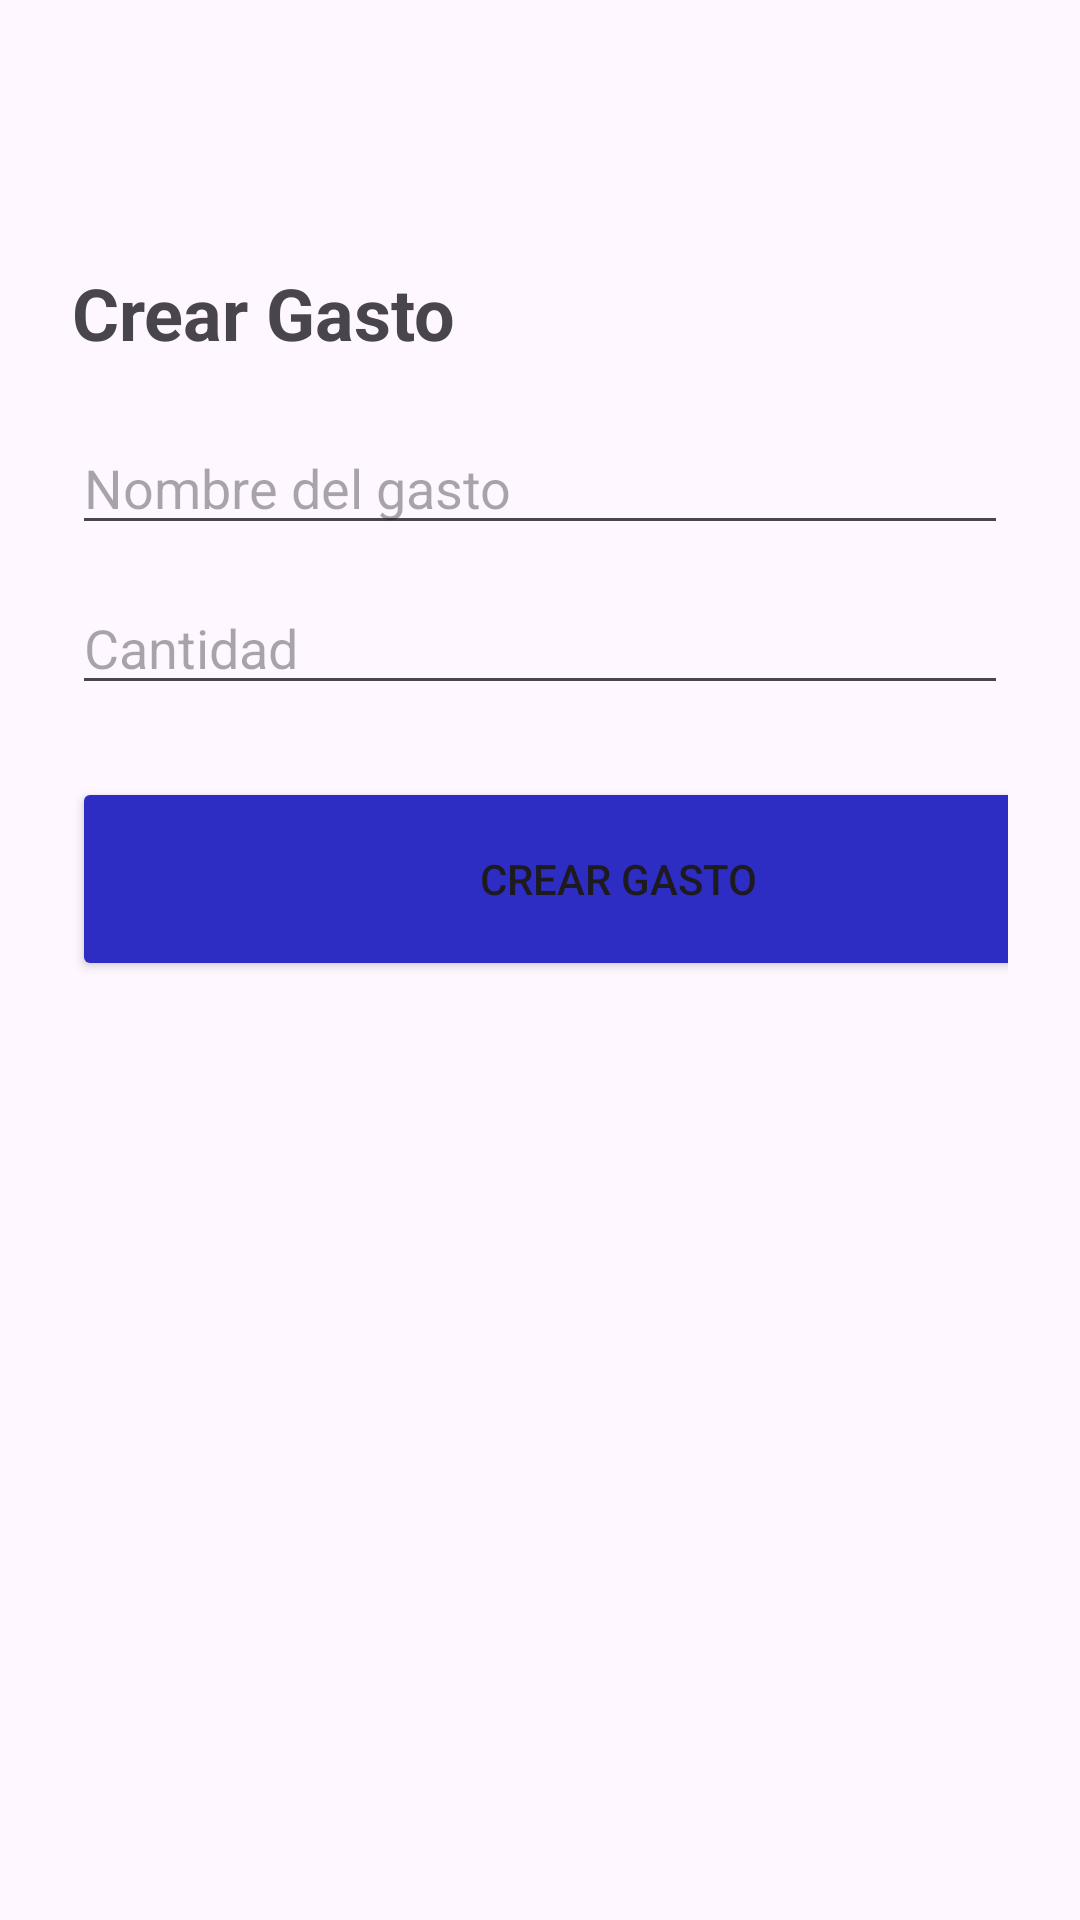

Here is an Android app screen rendered from its layout file. Give the layout XML and the strings, colors and styles it references.
<!-- AndroidManifest.xml: application theme Theme.PocketTrackApp -->
<!-- res/layout/crear_gastos.xml -->
<LinearLayout xmlns:android="http://schemas.android.com/apk/res/android"
    android:layout_width="match_parent"
    android:layout_height="match_parent"
    xmlns:app="http://schemas.android.com/apk/res-auto"
    android:orientation="vertical"
    android:padding="24dp">
    <com.google.android.material.appbar.MaterialToolbar
        android:id="@+id/toolbar"
        android:layout_width="0dp"
        android:layout_height="?attr/actionBarSize"
        android:background= "@color/material_dynamic_neutral20"
        app:title="PocketTrack"
        app:titleTextColor="@android:color/white"
        app:layout_constraintTop_toTopOf="parent"
        app:layout_constraintStart_toStartOf="parent"
        app:layout_constraintEnd_toEndOf="parent"/>

    <TextView
        android:text="@string/crear_gasto"
        android:textSize="24sp"
        android:textStyle="bold"
        android:layout_marginBottom="20dp"
        android:layout_width="wrap_content"
        android:layout_height="wrap_content" />

    <EditText
        android:id="@+id/etNombreGasto"
        android:hint="@string/gasto_nombre"
        android:layout_width="match_parent"
        android:layout_height="wrap_content" />

    <EditText
        android:id="@+id/etCantidadGasto"
        android:hint="@string/cantidad"
        android:inputType="numberDecimal|numberSigned"
        android:layout_marginTop="12dp"
        android:layout_width="match_parent"
        android:layout_height="wrap_content" />


    <Button
        android:id="@+id/btnCrearGasto"
        android:layout_width="364dp"
        android:layout_height="68dp"
        android:layout_marginTop="24dp"
        android:backgroundTint="#2D2DC3"
        android:text="@string/crear_gasto" />

</LinearLayout>
<!-- resources referenced by this layout -->
<resources>
  <string name="cantidad">Cantidad</string>
  <string name="crear_gasto">Crear Gasto</string>
  <string name="gasto_nombre">Nombre del gasto</string>
  <style name="Theme.PocketTrackApp" parent="Base.Theme.PocketTrackApp" />
  <style name="Base.Theme.PocketTrackApp" parent="Theme.Material3.DayNight.NoActionBar">
          
          
      </style>
</resources>
